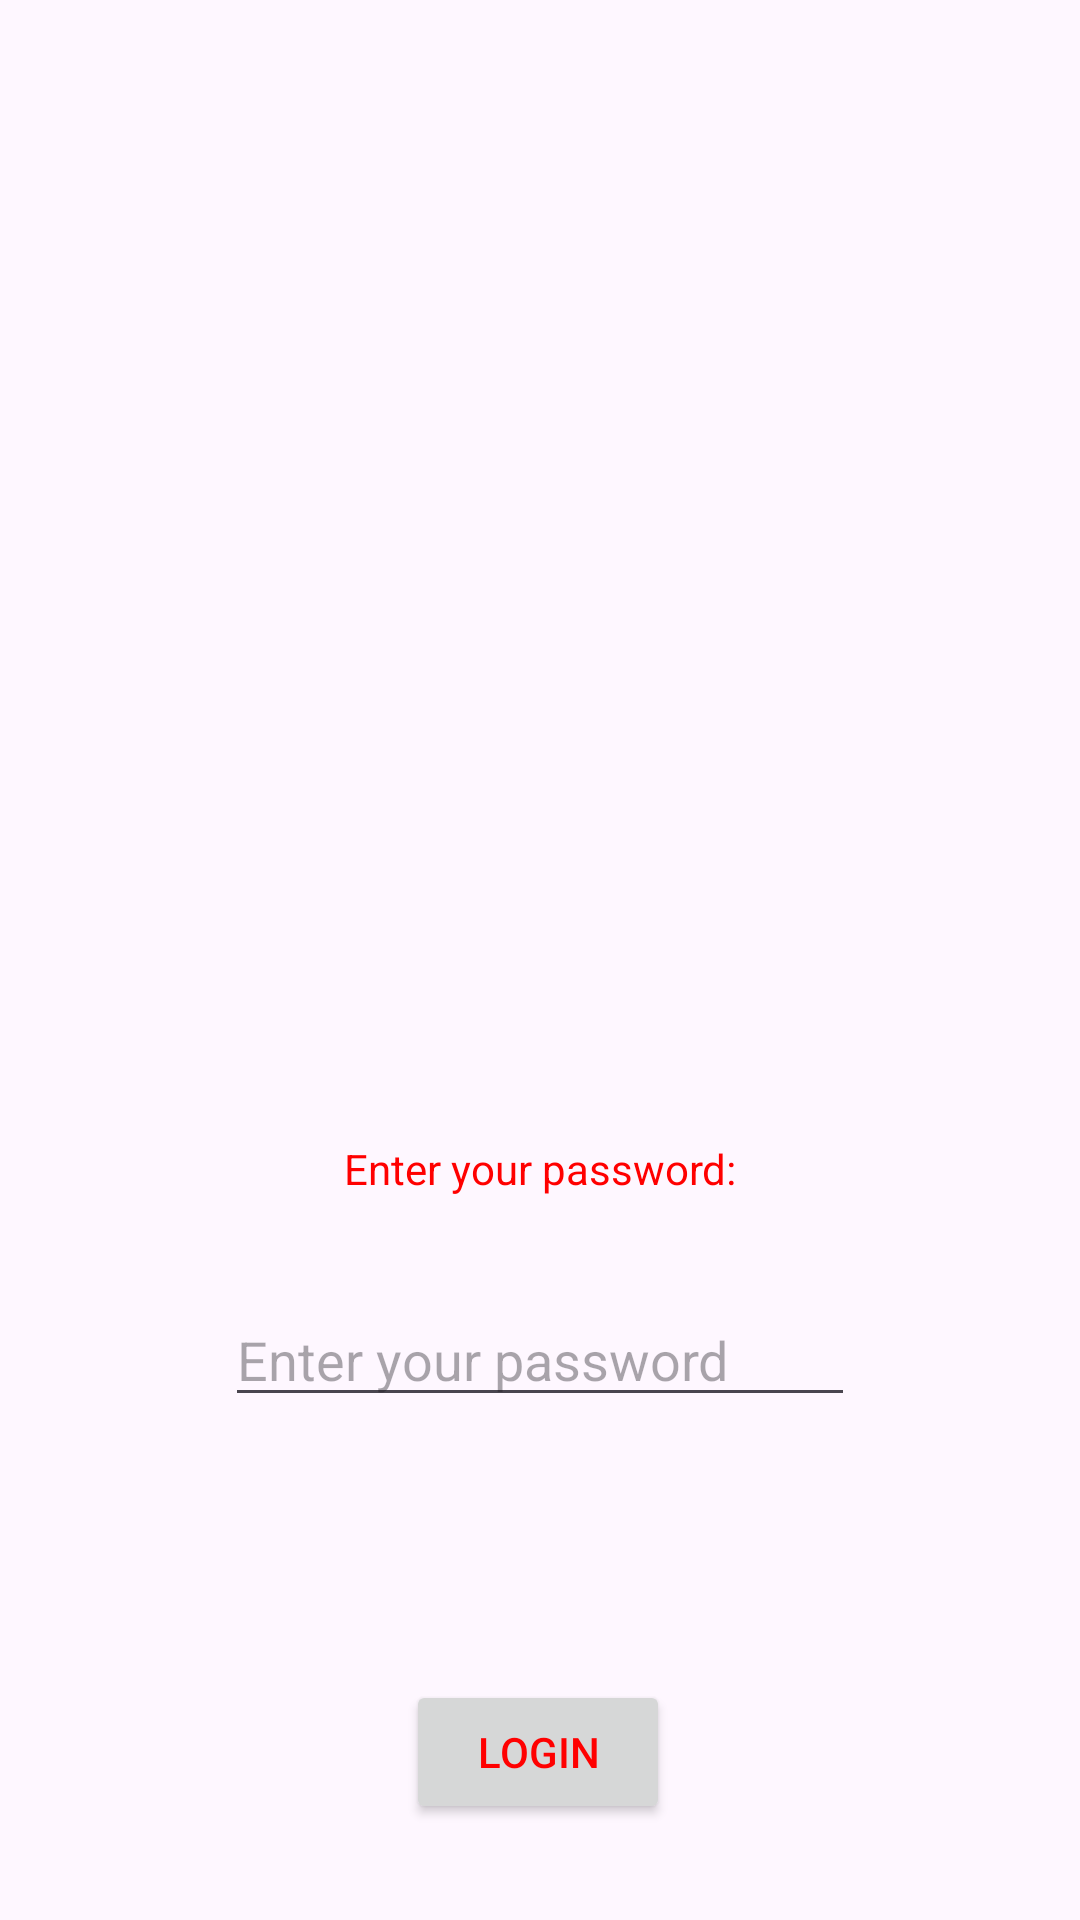

Layout XML and referenced resources for this Android screen:
<!-- AndroidManifest.xml: application theme Theme.BradysAndroidLab -->
<!-- res/layout/activity_main.xml -->
<?xml version="1.0" encoding="utf-8"?>
<androidx.constraintlayout.widget.ConstraintLayout xmlns:android="http://schemas.android.com/apk/res/android"
    xmlns:app="http://schemas.android.com/apk/res-auto"
    xmlns:tools="http://schemas.android.com/tools"
    android:layout_width="match_parent"
    android:layout_height="match_parent"
    tools:context=".MainActivity">

    <TextView
        android:id="@+id/passwordView"
        android:layout_width="wrap_content"
        android:layout_height="wrap_content"
        android:layout_marginTop="380dp"
        android:text="@string/password_message"
        app:layout_constraintEnd_toEndOf="parent"
        app:layout_constraintHorizontal_bias="0.5"
        app:layout_constraintStart_toStartOf="parent"
        app:layout_constraintTop_toTopOf="parent" />

    <Button
        android:id="@+id/loginButton"
        android:layout_width="wrap_content"
        android:layout_height="wrap_content"
        android:layout_marginBottom="32dp"
        android:text="@string/button_message"
        app:cornerRadius="5dp"
        app:layout_constraintBottom_toBottomOf="parent"
        app:layout_constraintEnd_toEndOf="parent"
        app:layout_constraintHorizontal_bias="0.498"
        app:layout_constraintStart_toStartOf="parent" />

    <EditText
        android:id="@+id/passwordField"
        android:layout_width="wrap_content"
        android:layout_height="wrap_content"
        android:layout_marginTop="32dp"
        android:ems="10"
        android:hint="@string/passHint"
        android:inputType="textPassword"
        app:layout_constraintEnd_toEndOf="parent"
        app:layout_constraintStart_toStartOf="parent"
        app:layout_constraintTop_toBottomOf="@+id/passwordView"
        android:importantForAutofill="no"/>

</androidx.constraintlayout.widget.ConstraintLayout>
<!-- resources referenced by this layout -->
<resources>
  <string name="button_message">Login</string>
  <string name="passHint">Enter your password</string>
  <string name="password_message">Enter your password:</string>
  <style name="Theme.BradysAndroidLab" parent="Base.Theme.BradysAndroidLab" />
  <style name="Base.Theme.BradysAndroidLab" parent="Theme.Material3.DayNight.NoActionBar">
          
          
  
          
          <item name="colorPrimary">@color/my_primary</item>
  
          
          <item name="colorSecondary">@color/my_secondary</item>
  
          
          <item name="android:statusBarColor">@color/my_statusbar</item>
          
          <item name="android:textColor">@color/my_text</item>
  
          <item name="windowActionBar">false</item>
          <item name="windowNoTitle">true</item>
  
      </style>
  <color name="my_primary">#FF0000</color>
  <color name="my_secondary">#FF6060</color>
  <color name="my_statusbar">#FFA112</color>
  <color name="my_text">#FF0000</color>
</resources>
